Labelled photos from "experiment 6 data", an image-classification folder in supj8/BEng-Project. The possible labels are: failure, non failure.

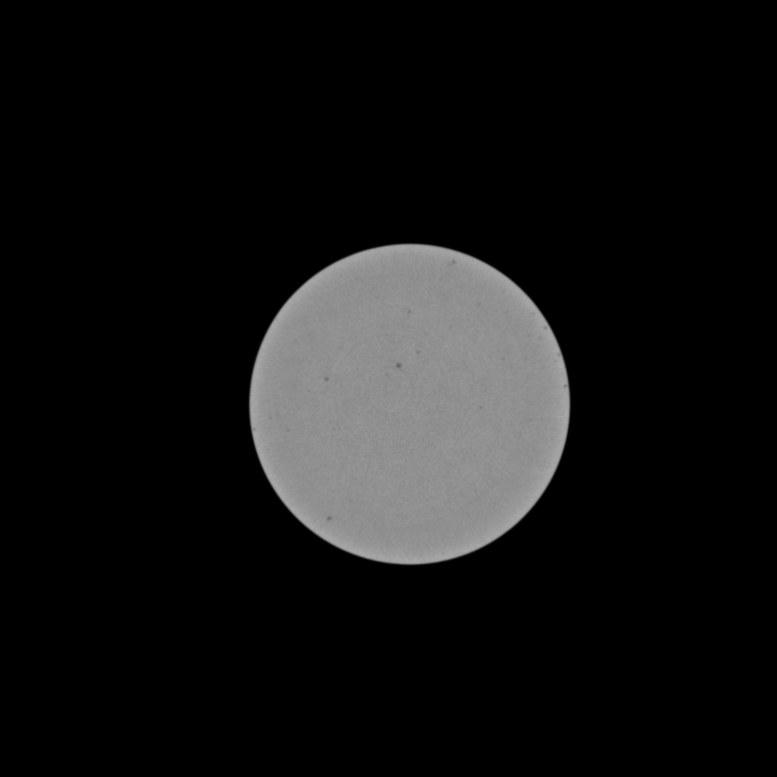
Label: non failure

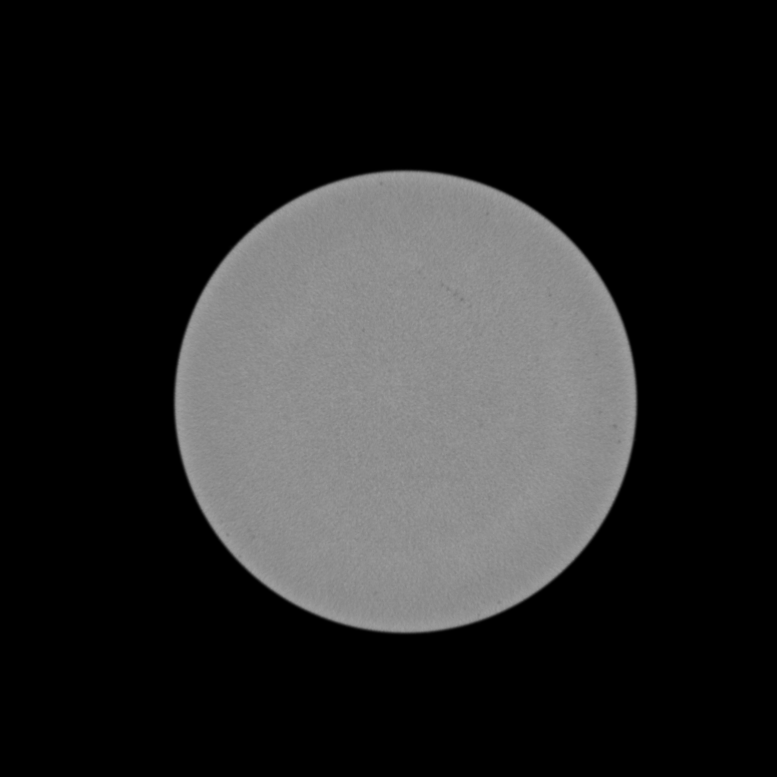
Label: non failure

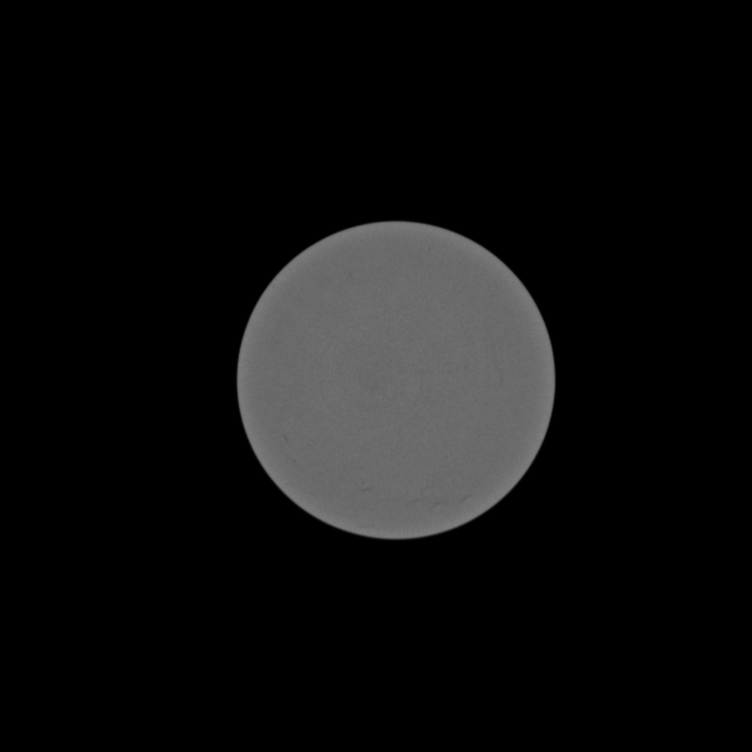
Label: non failure

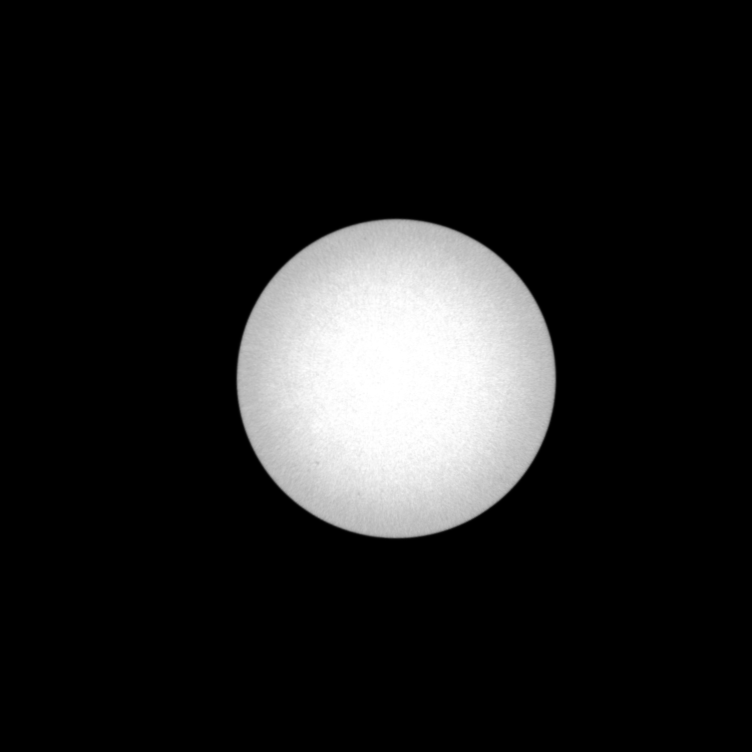
Label: non failure

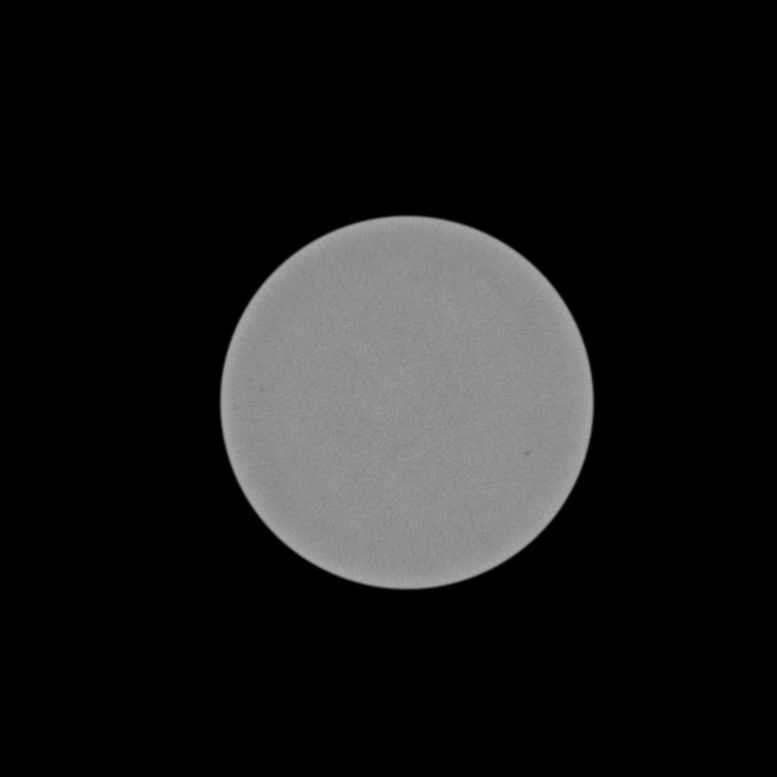
Label: non failure

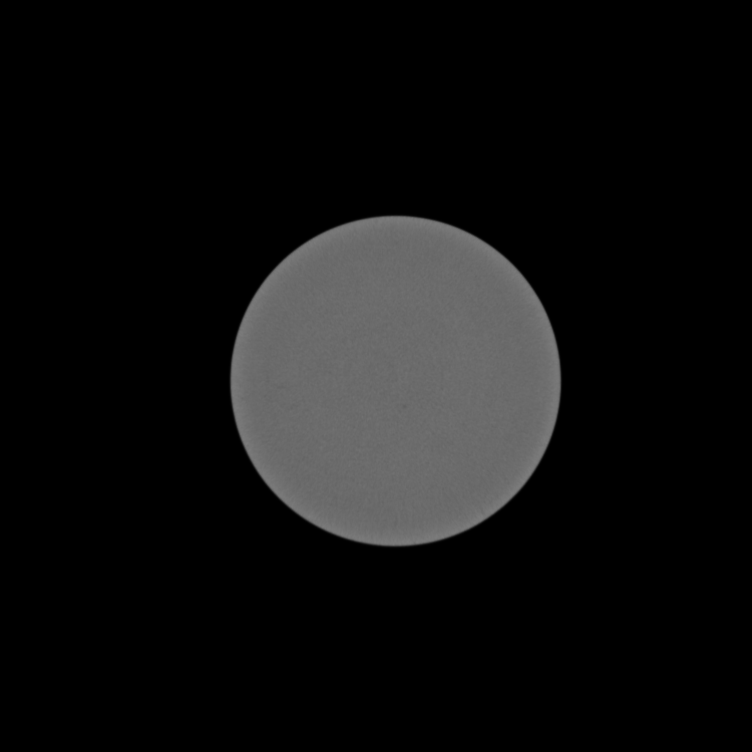
Label: non failure
